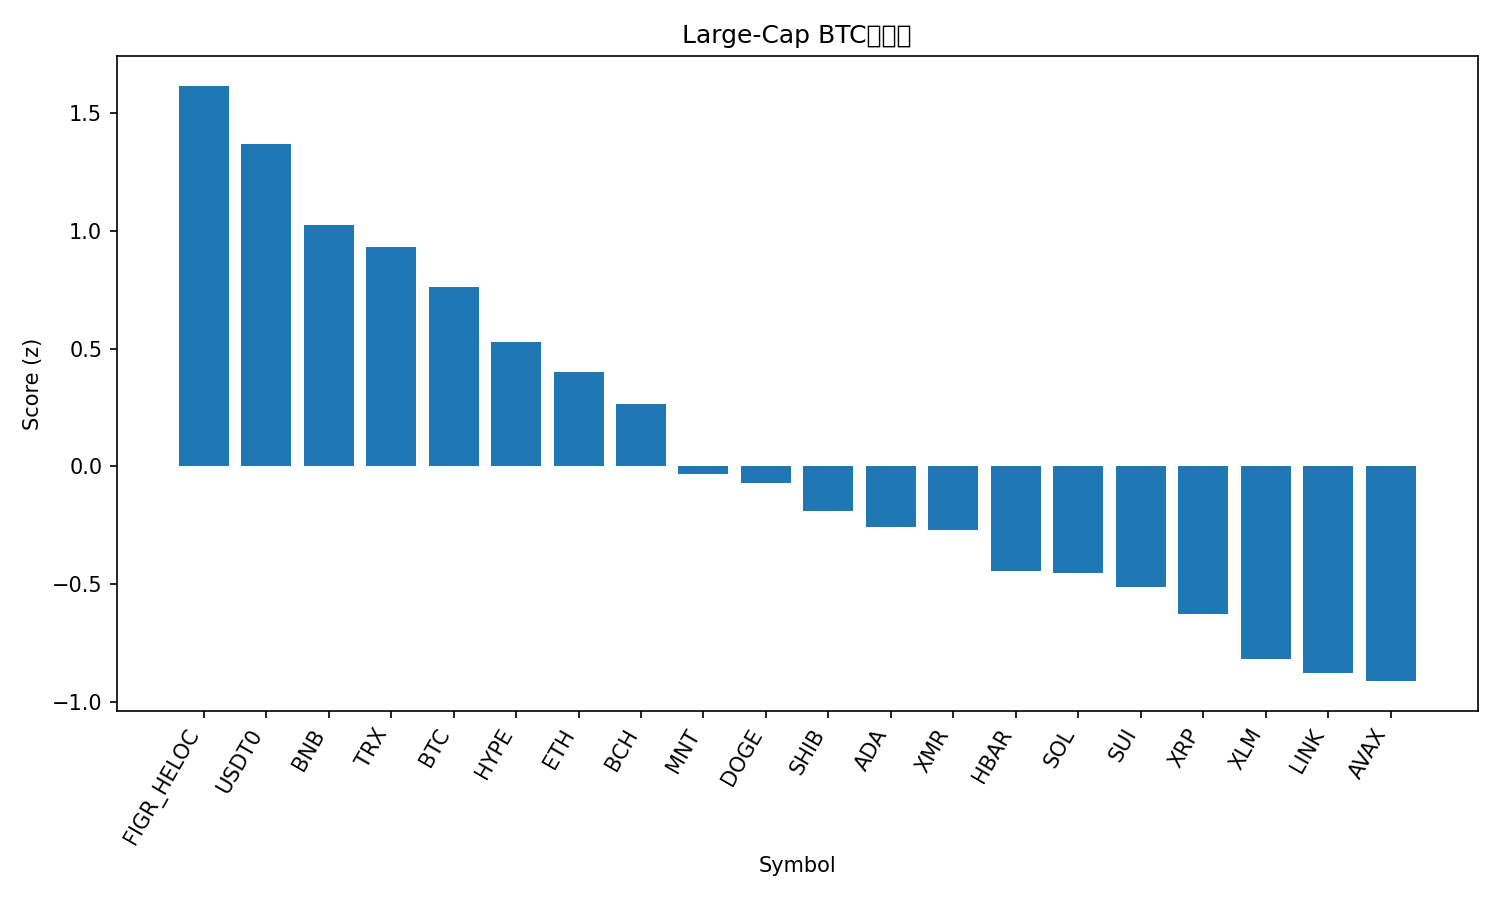

Data behind this chart, as committed beside it:
rank, name, symbol, price_btc, price_usd, pct_1h_btc, pct_24h_btc, pct_7d_btc, market_cap_rank, market_cap_usd, volume_usd, score
1, Figure Heloc, FIGR_HELOC, 9.18e-06, 1.023, 0.01466, 4.205, 10.27, 15, 13304822121, 73610159, 1.616
2, USDT0, USDT0, 8.98e-06, 1.001, 0.1192, 1.05, 9.714, 30, 7497861699, 567313525, 1.368
3, BNB, BNB, 0.01063, 1184, 0.09284, 0.197, 1.68, 4, 164531514804, 4567706426, 1.024
4, TRON, TRX, 2.88e-06, 0.321, -0.06538, 2.057, 3.495, 9, 30389034758, 1062315246, 0.9296
5, Bitcoin, BTC, 1.0, 111406, 0.0, 0.0, 0.0, 1, 2220757453437, 66694309113, 0.7601
6, Hyperliquid, HYPE, 0.0003378, 37.64, 0.1534, -2.577, -9.568, 21, 10182444475, 582113534, 0.5286
7, Ethereum, ETH, 0.03606, 4018, -0.04646, -1.258, -1.13, 2, 485034809357, 42912811368, 0.4027
8, Bitcoin Cash, BCH, 0.004701, 523.8, -0.08698, -1.095, -1.312, 19, 10438875833, 217132887, 0.2669
9, Mantle, MNT, 1.661e-05, 1.85, 0.006349, -1.853, -25.84, 34, 6003119069, 368741196, -0.03039
10, Dogecoin, DOGE, 1.77e-06, 0.1973, -0.06073, -2.334, -13.3, 10, 29853968835, 2708693163, -0.07024
11, Shiba Inu, SHIB, 9.3039e-11, 1.037e-05, -0.1413, -2.408, -6.657, 32, 6107945992, 162243926, -0.1887
12, Cardano, ADA, 6.03e-06, 0.6717, -0.1196, -2.799, -10.4, 11, 24527904360, 1329478203, -0.2578
13, Monero, XMR, 0.00286, 318.3, -0.4408, 0.8878, 3.962, 35, 5868454878, 214445337, -0.2693
14, Hedera, HBAR, 1.61e-06, 0.1797, -0.1467, -3.685, -8.275, 29, 7615619821, 254961183, -0.4418
15, Solana, SOL, 0.00174, 193.9, -0.1461, -4.083, -6.041, 6, 105976298111, 9344661343, -0.4533
16, Sui, SUI, 2.413e-05, 2.69, -0.1153, -3.867, -15.58, 22, 9739085894, 1275444724, -0.5121
17, XRP, XRP, 2.17e-05, 2.42, -0.3113, -2.313, -6.818, 5, 144860573977, 5170088616, -0.6269
18, Stellar, XLM, 2.92e-06, 0.3255, -0.367, -2.532, -6.691, 20, 10417248418, 226995366, -0.8187
19, Chainlink, LINK, 0.0001625, 18.1, -0.2696, -4.053, -10.91, 16, 12601281187, 908064747, -0.8788
20, Avalanche, AVAX, 0.0001971, 21.96, -0.3509, -2.451, -15.35, 24, 9363459201, 656198141, -0.9111
21, Litecoin, LTC, 0.0008495, 94.65, -0.5781, -2.541, -12.98, 31, 7224146669, 692873351, -1.498
